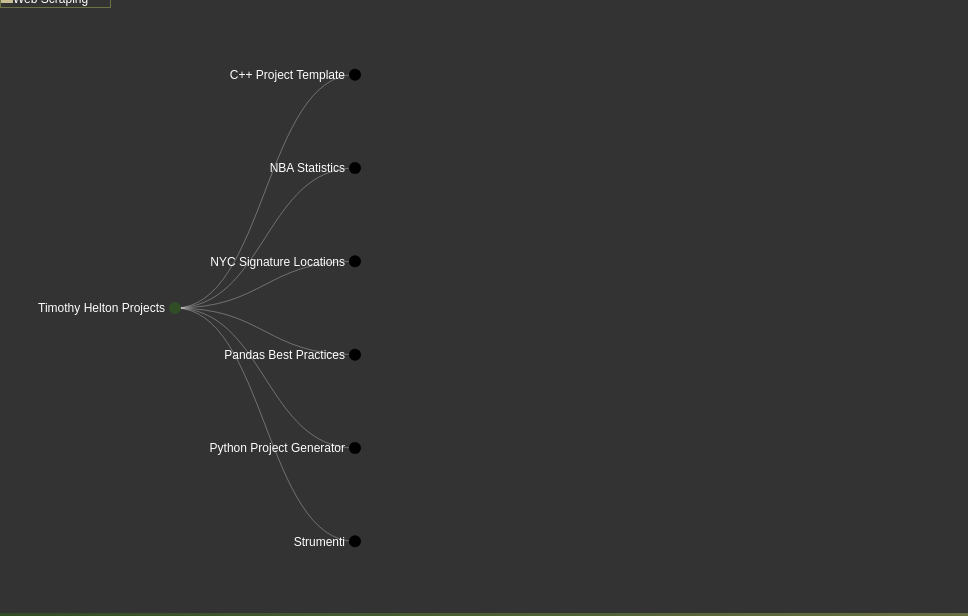
D3 v3 page, settled after 480 driven frames (8 s of simulated time); the page loaded 1 data file(s).


// ── expandFlareTree.js
function collapse(d) {
    if (d.children) {
        d._children = d.children;
        d._children.forEach(collapse);
        d.children = null;
    }
}

function expand(d) {
    var children = (d.children)?d.children:d._children;
    if (d._children) {
        d.children = d._children;
        d._children = null;
    }
    if(children)
        children.forEach(expand);
}

function collapseAll() {
    root.children.forEach(collapse);
    update(root);
}

function expandAll() {
    expand(root);
    update(root);
}

// Set colors based on file type
function fileColors(d) {
    if(d.type === "database") return "#787f51";
    if(d.type === "documentation") return "#824937";
    if(d.type === "project") return "#000000";
    if(d.type === "code") return "#cd5b1b";
    if(d.type === "root") return "#314d26";
    if(d.type === "visualization") return "#c19408";
    if(d.type === "web_scraping") return "#c8bd92";
}

// Toggle children on click.
function click(d) {
    if (d.children) {
        d._children = d.children;
        d.children = null;
    } else {
        d.children = d._children;
        d._children = null;
    }
    update(d);
}

var margin = {top: 20, right: 120, bottom: 20, left: 175},
    width = 960 - margin.right - margin.left,
    height = 600 - margin.top - margin.bottom;

var i = 0,
    duration = 750,
    root;

var tree = d3.layout.tree()
    .size([height, width]);

var diagonal = d3.svg.diagonal()
    .projection(function(d) {
        return [d.y, d.x];
    });

var svg = d3.select("body").append("svg")
    .attr("width", width + margin.right + margin.left)
    .attr("height", height + margin.top + margin.bottom)
    .append("g")
    .attr("transform", "translate(" + margin.left + "," + margin.top + ")");

d3.json("projects.json", function(error, flare) {
    if (error) throw error;

    root = flare;
    root.x0 = height / 2;
    root.y0 = 0;

    root.children.forEach(collapse);
    update(root);
});

d3.select(self.frameElement).style("height", "600px");

function update(source) {

    // Compute the new tree layout.
    var nodes = tree.nodes(root).reverse(),
        links = tree.links(nodes);

    // Normalize for fixed-depth.
    nodes.forEach(function(d) {
        d.y = d.depth * 180;
    });

    // Update the nodes
    var node = svg.selectAll("g.node")
        .data(nodes, function(d) {
            return d.id || (d.id = ++i);
        });

    // Enter any new nodes at the parent's previous position.
    var nodeEnter = node.enter().append("g")
        .attr("class", "node")
        .attr("transform", function(d) {
            return "translate(" + source.y0 + "," + source.x0 + ")";
        })
        .on("click", click);

    // Color Nodes
    nodeEnter.append("circle")
        .attr("r", 1e-6)
        .style("stroke", function (d) {
            return fileColors(d)
        })
        .style("fill", function (d) {
            return fileColors(d)
        });

    nodeEnter.append("text")
        .attr("x", function(d) {
            return d.children || d._children ? -10 : 10;
        })
        .attr("dy", ".35em")
        .attr("text-anchor", function(d) {
            return d.children || d._children ? "end" : "start";
        })
        .text(function(d) {
            return d.name;
        })
        .style("fill-opacity", 1e-6);

    // Add link if url exists in JSON
    try {
        var nodeShape = nodeEnter.node().getBBox();
        // console.log("nodeShape", nodeShape);

        nodeEnter.append("svg")
            .attr(height = nodeShape.height)
            .attr(width = nodeShape.width);

        nodeEnter.append("a")
            .attr("xlink:href", function (d) {
                return d.url;
            })
            .append("rect")
            .attr("x", -10)
            .attr("y", -nodeShape.height / 2)
            .attr("height", nodeShape.height)
            .attr("width", nodeShape.width + 10)
            .style("fill-opacity", 1e-6);
    } catch (e) {
        // catch TypeError during tree collapse
    }

    // Transition nodes to their new position.
    var nodeUpdate = node.transition()
        .duration(duration)
        .attr("transform", function(d) {
            return "translate(" + d.y + "," + d.x + ")";
        });

    nodeUpdate.select("circle")
        .attr("r", 6)
        .style("stroke", function (d) {
            return fileColors(d);
        })
        .style("fill", function(d) {
            return fileColors(d);
        });

    nodeUpdate.select("text")
        .style("fill-opacity", 1);

    // Transition exiting nodes to the parent's new position.
    var nodeExit = node.exit().transition()
        .duration(duration)
        .attr("transform", function(d) {
            return "translate(" + source.y + "," + source.x + ")";
        })
        .remove();

    nodeExit.select("circle")
        .attr("r", 1e-6);

    nodeExit.select("text")
        .style("fill-opacity", 1e-6);

    // Update the links…
    var link = svg.selectAll("path.link")
        .data(links, function(d) {
            return d.target.id;
        });

    // Enter any new links at the parent's previous position.
    link.enter().insert("path", "g")
        .attr("class", "link")
        .attr("d", function(d) {
            var o = {x: source.x0, y: source.y0};
            return diagonal({source: o, target: o});
        });

    // Transition links to their new position.
    link.transition()
        .duration(duration)
        .attr("d", diagonal);

    // Transition exiting nodes to the parent's new position.
    link.exit().transition()
        .duration(duration)
        .attr("d", function(d) {
            var o = {x: source.x, y: source.y};
            return diagonal({source: o, target: o});
        })
        .remove();

    // Stash the old positions for transition.
    nodes.forEach(function(d) {
        d.x0 = d.x;
        d.y0 = d.y;
    });
}


### data: projects.json
{
 "name": "Timothy Helton Projects",
 "type": "root",
 "children": [
  {
   "name": "C++ Project Template",
   "type": "project",
   "children": [
    "{... 3 keys}",
    "{... 3 keys}",
    "{... 3 keys}"
   ]
  },
  {
   "name": "NBA Statistics",
   "type": "project",
   "children": [
    "{... 3 keys}",
    "{... 3 keys}",
    "{... 3 keys}",
    "{... 3 keys}",
    "{... 3 keys}",
    "{... 3 keys}"
   ]
  },
  {
   "name": "NYC Signature Locations",
   "type": "project",
   "children": [
    "{... 3 keys}",
    "{... 3 keys}",
    "{... 3 keys}",
    "{... 3 keys}",
    "{... 3 keys}",
    "{... 3 keys}"
   ]
  },
  {
   "name": "Pandas Best Practices",
   "type": "project",
   "children": [
    "{... 3 keys}",
    "{... 3 keys}"
   ]
  },
  {
   "name": "Python Project Generator",
   "type": "project",
   "children": [
    "{... 3 keys}"
   ]
  },
  {
   "name": "Strumenti",
   "type": "project",
   "children": [
    "{... 3 keys}",
    "{... 3 keys}"
   ]
  }
 ]
}